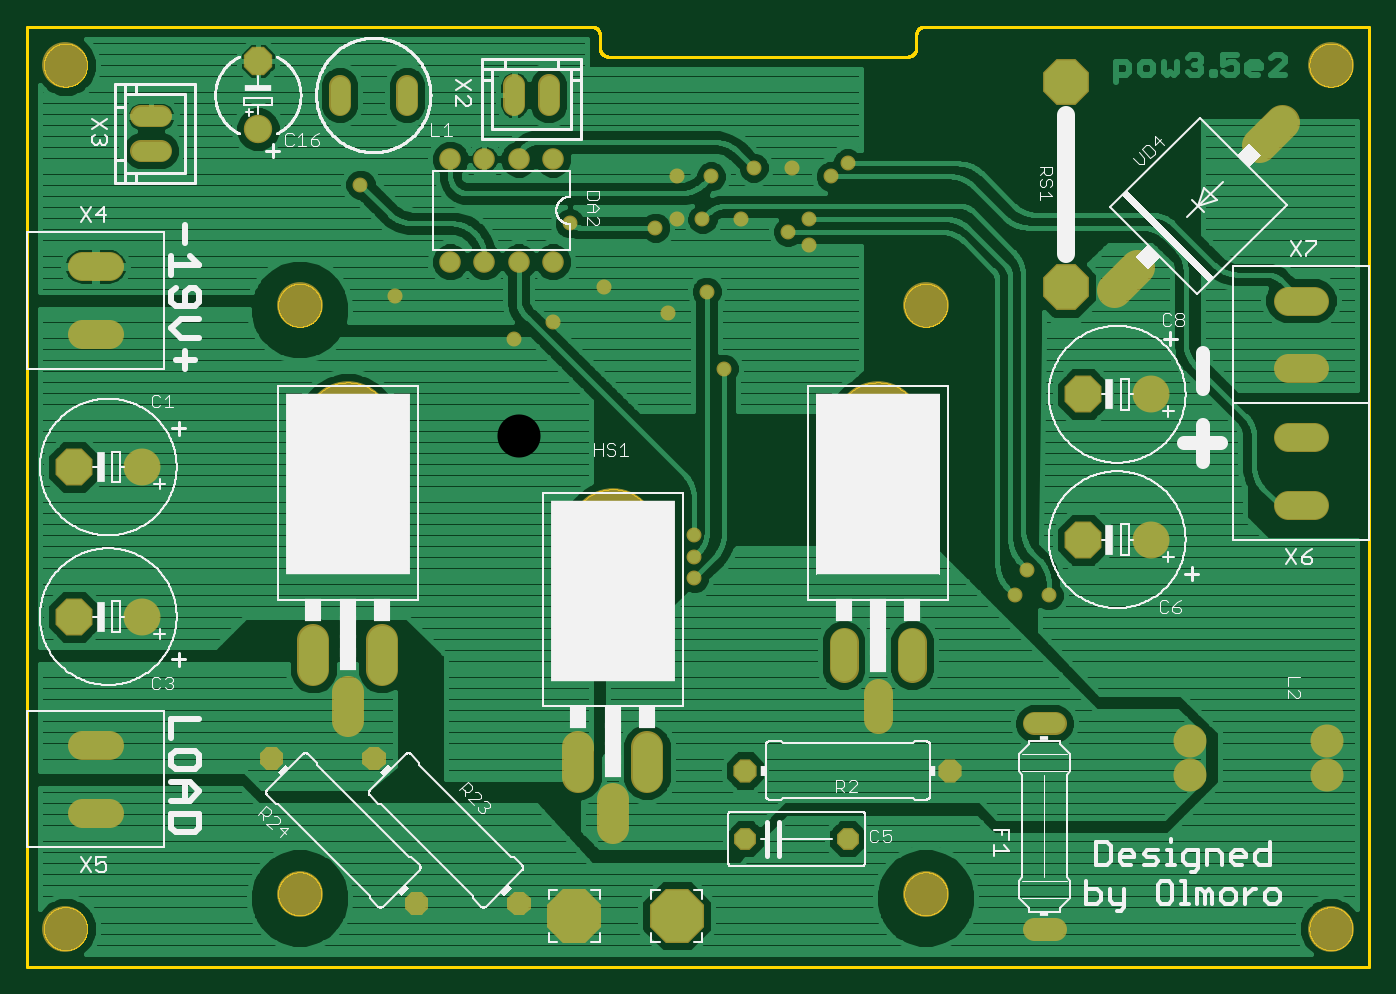
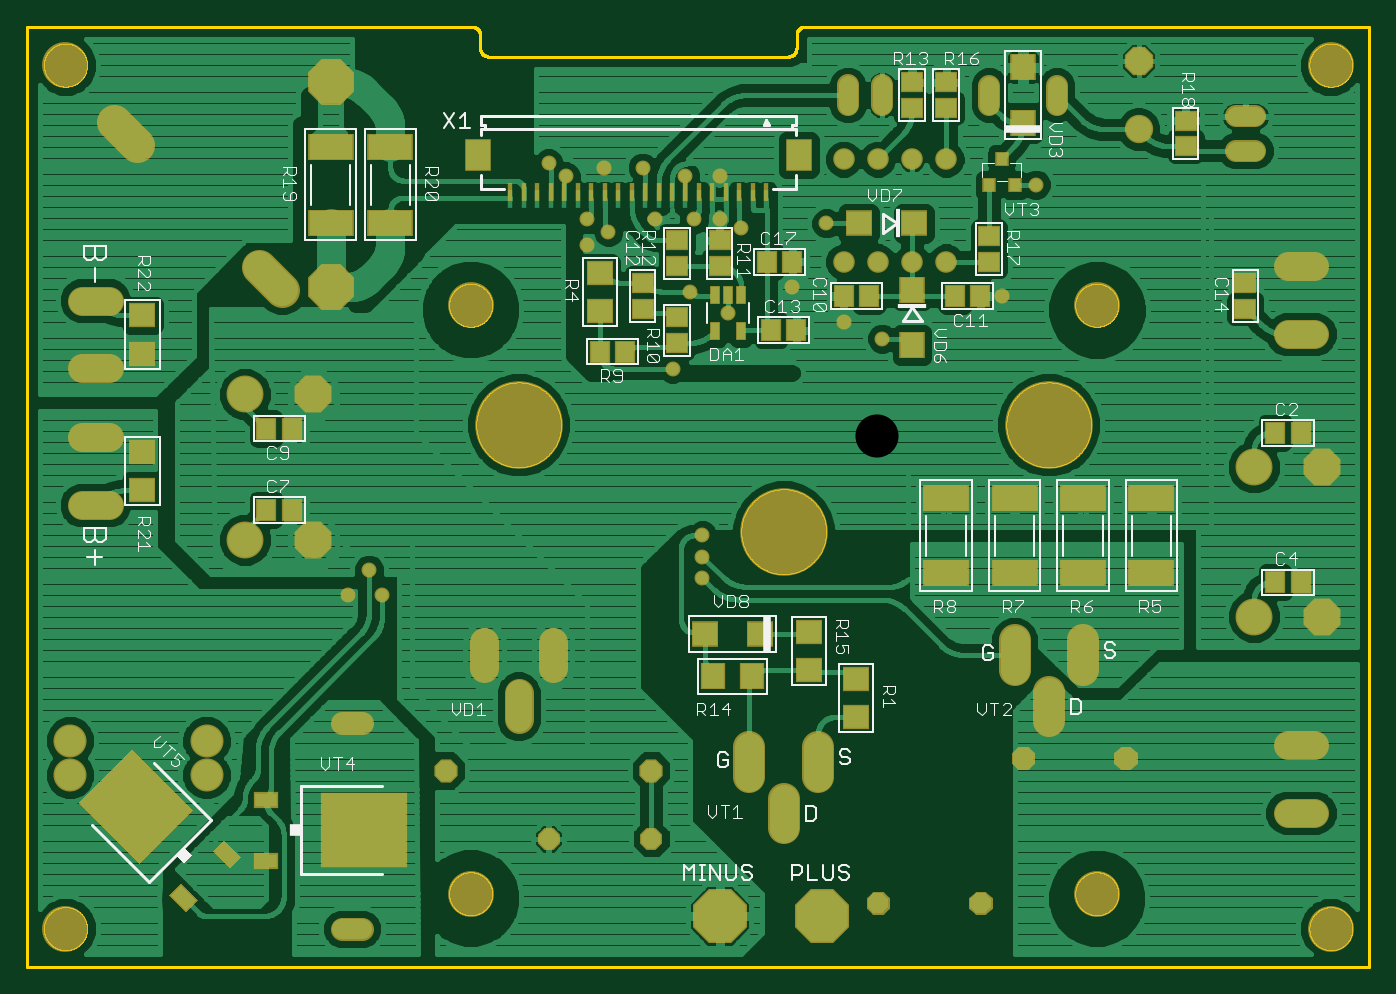
Circuit board: 9 layer files. Board 99.7 x 69.8 mm.
- bottom_copper: pow3.5e2.GBL (174148 bytes)
- bottom_silk: pow3.5e2.GBO (27876 bytes)
- paste: pow3.5e2.GBP (3026 bytes)
- bottom_mask: pow3.5e2.GBS (8479 bytes)
- outline: pow3.5e2.GKO (62049 bytes)
- top_copper: pow3.5e2.GTL (92761 bytes)
- top_silk: pow3.5e2.GTO (102434 bytes)
- top_mask: pow3.5e2.GTS (5548 bytes)
- drill: pow3.5e2.XLN (1704 bytes)

=== bottom_copper: pow3.5e2.GBL (174148 bytes, source omitted) ===
=== bottom_silk: pow3.5e2.GBO (27876 bytes, source omitted) ===
=== paste: pow3.5e2.GBP ===
G75*
%MOIN*%
%OFA0B0*%
%FSLAX25Y25*%
%IPPOS*%
%LPD*%
%AMOC8*
5,1,8,0,0,1.08239X$1,22.5*
%
%ADD10R,0.05118X0.05906*%
%ADD11R,0.12598X0.07087*%
%ADD12R,0.07098X0.06299*%
%ADD13R,0.05906X0.05118*%
%ADD14R,0.02362X0.04724*%
%ADD15R,0.06299X0.07098*%
%ADD16R,0.03150X0.03543*%
%ADD17R,0.06693X0.07087*%
%ADD18R,0.21260X0.24409*%
%ADD19R,0.03937X0.06299*%
%ADD20R,0.24409X0.21260*%
%ADD21R,0.06299X0.03937*%
%ADD22R,0.00984X0.04921*%
%ADD23R,0.06496X0.08071*%
%ADD24R,0.07087X0.06693*%
D10*
X0023510Y0117250D03*
X0030990Y0117250D03*
X0030990Y0161000D03*
X0023510Y0161000D03*
X0117260Y0201000D03*
X0124740Y0201000D03*
X0149760Y0201000D03*
X0157240Y0201000D03*
X0171010Y0191000D03*
X0178490Y0191000D03*
X0179740Y0211000D03*
X0172260Y0211000D03*
X0221010Y0184750D03*
X0228490Y0184750D03*
X0318510Y0162250D03*
X0325990Y0162250D03*
X0325990Y0138500D03*
X0318510Y0138500D03*
D11*
X0307250Y0222476D03*
X0289750Y0222476D03*
X0289750Y0244524D03*
X0307250Y0244524D03*
X0127250Y0142024D03*
X0107250Y0142024D03*
X0087250Y0142024D03*
X0067250Y0142024D03*
X0067250Y0119976D03*
X0087250Y0119976D03*
X0107250Y0119976D03*
X0127250Y0119976D03*
D12*
X0153500Y0077902D03*
X0153500Y0089098D03*
X0167250Y0091652D03*
X0167250Y0102848D03*
X0228500Y0196652D03*
X0228500Y0207848D03*
X0362250Y0195348D03*
X0362250Y0184152D03*
X0362250Y0155348D03*
X0362250Y0144152D03*
D13*
X0216000Y0197260D03*
X0206000Y0194740D03*
X0206000Y0187260D03*
X0216000Y0204740D03*
X0206000Y0209760D03*
X0206000Y0217240D03*
X0193500Y0217240D03*
X0193500Y0209760D03*
X0137250Y0256010D03*
X0137250Y0263490D03*
X0127250Y0263490D03*
X0127250Y0256010D03*
X0114750Y0218490D03*
X0114750Y0211010D03*
X0057250Y0244760D03*
X0057250Y0252240D03*
X0039750Y0204740D03*
X0039750Y0197260D03*
D14*
X0187260Y0201142D03*
X0191000Y0201142D03*
X0194740Y0201142D03*
X0194740Y0190858D03*
X0187260Y0190858D03*
D15*
X0184152Y0089750D03*
X0195348Y0089750D03*
D16*
X0114740Y0233313D03*
X0107260Y0233313D03*
X0111000Y0241187D03*
D17*
X0104750Y0251679D03*
X0104750Y0267821D03*
X0137250Y0202821D03*
X0137250Y0186679D03*
D18*
G36*
X0365322Y0067856D02*
X0380356Y0052822D01*
X0363098Y0035564D01*
X0348064Y0050598D01*
X0365322Y0067856D01*
G37*
D19*
G36*
X0338375Y0041353D02*
X0341158Y0038570D01*
X0336705Y0034117D01*
X0333922Y0036900D01*
X0338375Y0041353D01*
G37*
G36*
X0351070Y0028658D02*
X0353853Y0025875D01*
X0349400Y0021422D01*
X0346617Y0024205D01*
X0351070Y0028658D01*
G37*
D20*
X0297407Y0044750D03*
D21*
X0326148Y0035774D03*
X0326148Y0053726D03*
D22*
X0254652Y0231423D03*
X0250715Y0231423D03*
X0246778Y0231423D03*
X0242841Y0231423D03*
X0238904Y0231423D03*
X0234967Y0231423D03*
X0231030Y0231423D03*
X0227093Y0231423D03*
X0223156Y0231423D03*
X0219219Y0231423D03*
X0215281Y0231423D03*
X0211344Y0231423D03*
X0207407Y0231423D03*
X0203470Y0231423D03*
X0199533Y0231423D03*
X0195596Y0231423D03*
X0191659Y0231423D03*
X0187722Y0231423D03*
X0183785Y0231423D03*
X0179848Y0231423D03*
D23*
X0170400Y0242250D03*
X0264100Y0242250D03*
D24*
X0152821Y0222250D03*
X0136679Y0222250D03*
X0181679Y0102250D03*
X0197821Y0102250D03*
M02*

=== bottom_mask: pow3.5e2.GBS (8479 bytes, source omitted) ===
=== outline: pow3.5e2.GKO (62049 bytes, source omitted) ===
=== top_copper: pow3.5e2.GTL (92761 bytes, source omitted) ===
=== top_silk: pow3.5e2.GTO (102434 bytes, source omitted) ===
=== top_mask: pow3.5e2.GTS ===
G75*
%MOIN*%
%OFA0B0*%
%FSLAX25Y25*%
%IPPOS*%
%LPD*%
%AMOC8*
5,1,8,0,0,1.08239X$1,22.5*
%
%ADD10C,0.13398*%
%ADD11OC8,0.06400*%
%ADD12C,0.10800*%
%ADD13OC8,0.10800*%
%ADD14C,0.08300*%
%ADD15OC8,0.08300*%
%ADD16C,0.06343*%
%ADD17C,0.10250*%
%ADD18C,0.01360*%
%ADD19OC8,0.15800*%
%ADD20C,0.09658*%
%ADD21OC8,0.06800*%
%ADD22C,0.08600*%
%ADD23C,0.06737*%
%ADD24C,0.06312*%
%ADD25C,0.06500*%
%ADD26OC8,0.13398*%
%ADD27C,0.08400*%
%ADD28C,0.25603*%
%ADD29C,0.09400*%
%ADD30C,0.04400*%
%ADD31C,0.04369*%
D10*
X0014750Y0016000D03*
X0083215Y0026207D03*
X0266285Y0026207D03*
X0384750Y0016000D03*
X0266285Y0198293D03*
X0384750Y0268500D03*
X0083215Y0198293D03*
X0014750Y0268500D03*
D11*
X0213500Y0042250D03*
X0243500Y0042250D03*
D12*
X0332250Y0129750D03*
X0332250Y0172250D03*
X0037250Y0151000D03*
X0037250Y0107250D03*
D13*
X0017250Y0107250D03*
X0017250Y0151000D03*
X0312250Y0129750D03*
X0312250Y0172250D03*
D14*
X0071000Y0249750D03*
D15*
X0071000Y0269750D03*
D16*
X0094907Y0262522D02*
X0094907Y0256978D01*
X0114593Y0256978D02*
X0114593Y0262522D01*
D17*
X0321446Y0202696D02*
X0328128Y0209378D01*
X0363872Y0245122D02*
X0370554Y0251804D01*
D18*
X0105234Y0063924D02*
X0105914Y0063244D01*
X0103660Y0063244D01*
X0102068Y0064836D01*
X0102068Y0067090D01*
X0103660Y0068682D01*
X0105914Y0068682D01*
X0107506Y0067090D01*
X0107506Y0064836D01*
X0105914Y0063244D01*
X0105491Y0064264D01*
X0104083Y0064264D01*
X0103088Y0065259D01*
X0103088Y0066667D01*
X0104083Y0067662D01*
X0105491Y0067662D01*
X0106486Y0066667D01*
X0106486Y0065259D01*
X0105491Y0064264D01*
X0105069Y0065284D01*
X0104505Y0065284D01*
X0104108Y0065681D01*
X0104108Y0066245D01*
X0104505Y0066642D01*
X0105069Y0066642D01*
X0105466Y0066245D01*
X0105466Y0065681D01*
X0105069Y0065284D01*
X0075234Y0063924D02*
X0075914Y0063244D01*
X0073660Y0063244D01*
X0072068Y0064836D01*
X0072068Y0067090D01*
X0073660Y0068682D01*
X0075914Y0068682D01*
X0077506Y0067090D01*
X0077506Y0064836D01*
X0075914Y0063244D01*
X0075491Y0064264D01*
X0074083Y0064264D01*
X0073088Y0065259D01*
X0073088Y0066667D01*
X0074083Y0067662D01*
X0075491Y0067662D01*
X0076486Y0066667D01*
X0076486Y0065259D01*
X0075491Y0064264D01*
X0075069Y0065284D01*
X0074505Y0065284D01*
X0074108Y0065681D01*
X0074108Y0066245D01*
X0074505Y0066642D01*
X0075069Y0066642D01*
X0075466Y0066245D01*
X0075466Y0065681D01*
X0075069Y0065284D01*
X0117660Y0021498D02*
X0118340Y0020818D01*
X0116086Y0020818D01*
X0114494Y0022410D01*
X0114494Y0024664D01*
X0116086Y0026256D01*
X0118340Y0026256D01*
X0119932Y0024664D01*
X0119932Y0022410D01*
X0118340Y0020818D01*
X0117917Y0021838D01*
X0116509Y0021838D01*
X0115514Y0022833D01*
X0115514Y0024241D01*
X0116509Y0025236D01*
X0117917Y0025236D01*
X0118912Y0024241D01*
X0118912Y0022833D01*
X0117917Y0021838D01*
X0117495Y0022858D01*
X0116931Y0022858D01*
X0116534Y0023255D01*
X0116534Y0023819D01*
X0116931Y0024216D01*
X0117495Y0024216D01*
X0117892Y0023819D01*
X0117892Y0023255D01*
X0117495Y0022858D01*
X0147660Y0021498D02*
X0148340Y0020818D01*
X0146086Y0020818D01*
X0144494Y0022410D01*
X0144494Y0024664D01*
X0146086Y0026256D01*
X0148340Y0026256D01*
X0149932Y0024664D01*
X0149932Y0022410D01*
X0148340Y0020818D01*
X0147917Y0021838D01*
X0146509Y0021838D01*
X0145514Y0022833D01*
X0145514Y0024241D01*
X0146509Y0025236D01*
X0147917Y0025236D01*
X0148912Y0024241D01*
X0148912Y0022833D01*
X0147917Y0021838D01*
X0147495Y0022858D01*
X0146931Y0022858D01*
X0146534Y0023255D01*
X0146534Y0023819D01*
X0146931Y0024216D01*
X0147495Y0024216D01*
X0147892Y0023819D01*
X0147892Y0023255D01*
X0147495Y0022858D01*
D19*
X0163500Y0019750D03*
X0193500Y0019750D03*
D20*
X0343500Y0061000D03*
X0343500Y0071000D03*
X0383500Y0071000D03*
X0383500Y0061000D03*
D21*
X0273500Y0062250D03*
X0213500Y0062250D03*
D22*
X0372100Y0139850D02*
X0379900Y0139850D01*
X0379900Y0159650D02*
X0372100Y0159650D01*
X0372100Y0179850D02*
X0379900Y0179850D01*
X0379900Y0199650D02*
X0372100Y0199650D01*
X0027400Y0189850D02*
X0019600Y0189850D01*
X0019600Y0209650D02*
X0027400Y0209650D01*
X0027400Y0069650D02*
X0019600Y0069650D01*
X0019600Y0049850D02*
X0027400Y0049850D01*
D23*
X0298031Y0076000D02*
X0303969Y0076000D01*
X0303969Y0016000D02*
X0298031Y0016000D01*
D24*
X0157250Y0211000D03*
X0147250Y0211000D03*
X0137250Y0211000D03*
X0127250Y0211000D03*
X0127250Y0241000D03*
X0137250Y0241000D03*
X0147250Y0241000D03*
X0157250Y0241000D03*
D25*
X0156000Y0256900D02*
X0156000Y0262600D01*
X0146000Y0262600D02*
X0146000Y0256900D01*
X0042600Y0253500D02*
X0036900Y0253500D01*
X0036900Y0243500D02*
X0042600Y0243500D01*
D26*
X0307250Y0263500D03*
X0307250Y0203500D03*
D27*
X0262250Y0099800D02*
X0262250Y0092200D01*
X0252250Y0084800D02*
X0252250Y0077200D01*
X0242250Y0092200D02*
X0242250Y0099800D01*
D28*
X0174750Y0132073D03*
X0097250Y0163323D03*
X0252250Y0163323D03*
D29*
X0184750Y0069050D02*
X0184750Y0060450D01*
X0174750Y0054050D02*
X0174750Y0045450D01*
X0164750Y0060450D02*
X0164750Y0069050D01*
X0107250Y0091700D02*
X0107250Y0100300D01*
X0097250Y0085300D02*
X0097250Y0076700D01*
X0087250Y0091700D02*
X0087250Y0100300D01*
D30*
X0157250Y0193500D03*
X0172250Y0203500D03*
X0191000Y0196000D03*
X0193500Y0223500D03*
X0212250Y0223500D03*
X0232250Y0216000D03*
X0227250Y0238500D03*
X0193500Y0236000D03*
X0111000Y0201000D03*
D31*
X0146000Y0188500D03*
X0187250Y0221000D03*
X0201000Y0223500D03*
X0203500Y0236000D03*
X0216000Y0238500D03*
X0232250Y0223500D03*
X0226000Y0219750D03*
X0238500Y0236000D03*
X0243500Y0239750D03*
X0202250Y0202250D03*
X0207250Y0179750D03*
X0162250Y0222250D03*
X0101000Y0233500D03*
X0198500Y0131000D03*
X0198500Y0124750D03*
X0198500Y0118500D03*
X0292250Y0113500D03*
X0302250Y0113500D03*
X0296000Y0121000D03*
M02*

=== drill: pow3.5e2.XLN ===
%
M48
M72
T01C0.01969
T02C0.02000
T03C0.03150
T04C0.03200
T05C0.03543
T06C0.03600
T07C0.03937
T08C0.04000
T09C0.04400
T10C0.05200
T11C0.05500
T12C0.05906
T13C0.06300
T14C0.12598
T15C0.24803
%
T01
X198500Y118500
X198500Y124750
X198500Y131000
X207250Y179750
X202250Y202250
X187250Y221000
X201000Y223500
X203500Y236000
X216000Y238500
X232250Y223500
X226000Y219750
X238500Y236000
X243500Y239750
X162250Y222250
X146000Y188500
X101000Y233500
X292250Y113500
X302250Y113500
X296000Y121000
T02
X191000Y196000
X172250Y203500
X157250Y193500
X193500Y223500
X212250Y223500
X232250Y216000
X227250Y238500
X193500Y236000
X111000Y201000
T03
X127250Y211000
X137250Y211000
X147250Y211000
X157250Y211000
X157250Y241000
X147250Y241000
X137250Y241000
X127250Y241000
T04
X71000Y249750
X71000Y269750
T05
X94907Y259750
X114593Y259750
X146000Y259750
X156000Y259750
X39750Y253500
X39750Y243500
T06
X213500Y42250
X243500Y42250
T07
X301000Y16000
X301000Y76000
X307250Y203500
X307250Y263500
T08
X312250Y172250
X332250Y172250
X332250Y129750
X312250Y129750
X273500Y62250
X213500Y62250
X147213Y23537
X117213Y23537
X104787Y65963
X74787Y65963
X37250Y107250
X17250Y107250
X17250Y151000
X37250Y151000
T09
X87250Y96000
X97250Y81000
X107250Y96000
X164750Y64750
X174750Y49750
X184750Y64750
X242250Y96000
X252250Y81000
X262250Y96000
T10
X376000Y139850
X376000Y159650
X376000Y179850
X376000Y199650
X23500Y189850
X23500Y209650
X23500Y69650
X23500Y49850
T11
X163500Y19750
X193500Y19750
T12
X343500Y61000
X343500Y71000
X383500Y71000
X383500Y61000
T13
X324787Y206037
X367213Y248463
T14
X14750Y16000
X83215Y26207
X266285Y26207
X384750Y16000
X266285Y198293
X384750Y268500
X83215Y198293
X14750Y268500
T15
X97250Y163323
X174750Y132073
X252250Y163323
M30

